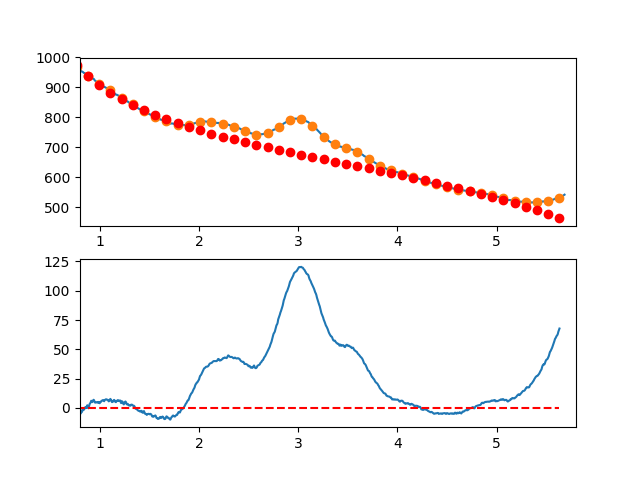

The file beside this chart, header and first rows:
7.660095065371018697e-01, -5.957326219075184781e+00
7.716692588143090337e-01, -4.715015907884094304e+00
7.773290110915161977e-01, -2.658564729400268334e+00
7.829887633687233617e-01, -2.151720036311758122e+00
7.886485156459305257e-01, -1.256229181305002385e+00
7.943082679231376897e-01, -3.827839517067673114e+00
7.999680202003448537e-01, -4.697298396286782918e+00
8.056277724775520177e-01, -4.921353171649570868e+00
8.112875247547591817e-01, -2.174751195843441565e+00
8.169472770319663457e-01, -3.709239821555229355e+00
8.226070293091735097e-01, -2.752566401472563484e+00
8.282667815863807848e-01, -1.417478288282040921e+00
8.339265338635878377e-01, -1.376722834671454621e+00
8.395862861407951128e-01, -1.525047393327668033e+00
8.452460384180022768e-01, 1.488006830618360254e-01
8.509057906952094408e-01, 4.670740418097238944e-01
8.565655429724164938e-01, -2.629746697704149483e-01
8.622252952496237688e-01, 9.779071956336338189e-01
8.678850475268309328e-01, 3.189722853348939680e-01
8.735447998040380968e-01, 2.322473246645813560e+00
8.792045520812451498e-01, 5.036627268791562528e-01
8.848643043584524248e-01, -2.662066266514102608e-01
8.905240566356595888e-01, 1.246117833365815386e+00
8.961838089128667528e-01, 3.192888754244222582e+00
9.018435611900738058e-01, 3.870358783296296679e+00
9.075033134672810808e-01, 4.688780567835465263e+00
9.131630657444882448e-01, 6.114406755173718011e+00
9.188228180216954089e-01, 5.669489992624448860e+00
9.244825702989024618e-01, 5.002282927500118603e+00
9.301423225761097369e-01, 5.791038207113501812e+00
9.358020748533169009e-01, 6.978008478777724122e+00
9.414618271305239539e-01, 6.644446389805352737e+00
9.471215794077312289e-01, 5.200604587509019439e+00
9.527813316849383929e-01, 4.488735719201940810e+00
9.584410839621455569e-01, 4.892092432196704976e+00
9.641008362393528319e-01, 4.823927373806213836e+00
9.697605885165598849e-01, 4.958493191342995488e+00
9.754203407937670489e-01, 4.596042532119895441e+00
9.810800930709743239e-01, 5.066828043450072983e+00
9.867398453481812659e-01, 4.575102372645801552e+00
9.923995976253885409e-01, 5.102118167020080364e+00
9.980593499025957049e-01, 4.025108230805471976e+00
1.003719102179802869e+00, 4.757225995911539940e+00
1.009378854457010144e+00, 5.054605051167754937e+00
1.015038606734217197e+00, 5.944378985403773186e+00
1.020698359011424472e+00, 6.165681387448785244e+00
1.026358111288631525e+00, 6.515645846131860708e+00
1.032017863565838578e+00, 6.707405950282918639e+00
1.037677615843045853e+00, 6.228095288731083201e+00
1.043337368120253128e+00, 5.732847450305825987e+00
1.048997120397460181e+00, 6.727796023836503991e+00
1.054656872674667456e+00, 7.001074598152285944e+00
1.060316624951874509e+00, 7.339816762083046342e+00
1.065976377229081784e+00, 7.378156104457730180e+00
1.071636129506288837e+00, 6.974226214106010957e+00
1.077295881783495890e+00, 6.962160679857106516e+00
1.082955634060703165e+00, 6.744093090540786761e+00
1.088615386337910440e+00, 5.646157034985890277e+00
1.094275138615117493e+00, 5.784486102021901388e+00
1.099934890892324768e+00, 6.808213880478547253e+00
1.105594643169532043e+00, 7.704473959184838350e+00
... 809 more rows
